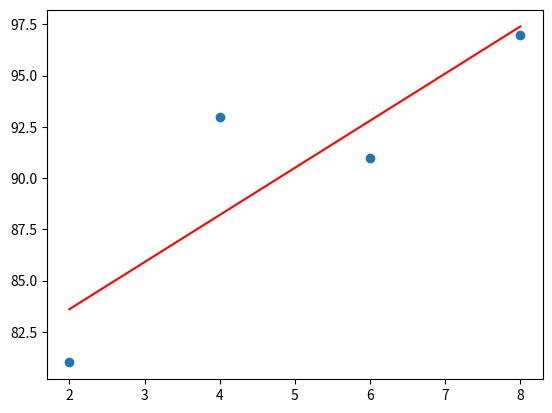

The script that saved this image:
#미분 -> 순간기울기 -> 최솟값은 기울기가 0이 되는 지점
#기울기가 0인 지점을 도달하기 위한 판단 -> 경사하강법(gradient decent)

import numpy as np
import matplotlib.pyplot as plt #matplotlib lib

x = np.array([2,4,6,8])
y = np.array([81,93,91,97])

#데이터 분포를 그래프로 나타낸다
# plt.scatter(x,y)
# plt.show()

#기울기 a의 값과 절편 b의 값을 초기화
a = 0
b = 0

#학습률 초기화
lr = 0.03

#실험 반복횟수 초기화
epochs = 2001

#x의 갯수 (4)
n = len(x)

# 경사하강법(gradient decent)
for i in range(epochs):
    y_pred = a * x +b  # 예측값 구하기
    error = y - y_pred # 실제 값과 비교한 오차 error 처리
    
    # 오차 함수에 대한 미분
    a_diff = (2/n) * sum(-x * (error))
    b_diff = (2/n) * sum(-(error))
    
    a = a -lr * a_diff #학습률을 곱해 기존 기울기 a값 업뎃
    b = b -lr * b_diff #학습율 곱해 기존 y절편값 업뎃
    
    if i % 100 == 0 :#100단위로 출력
        print("epoch=%.f, 기울기=%.04f, 절편=%.04f" % (i, a, b))

# 다음 반복을 통해 최종 기울기 a와 y절편을 통해 그래프 그리기
y_pred = a * x + b

#그래프 출력
plt.scatter(x,y)
plt.plot(x,y_pred, 'r')
plt.show()


